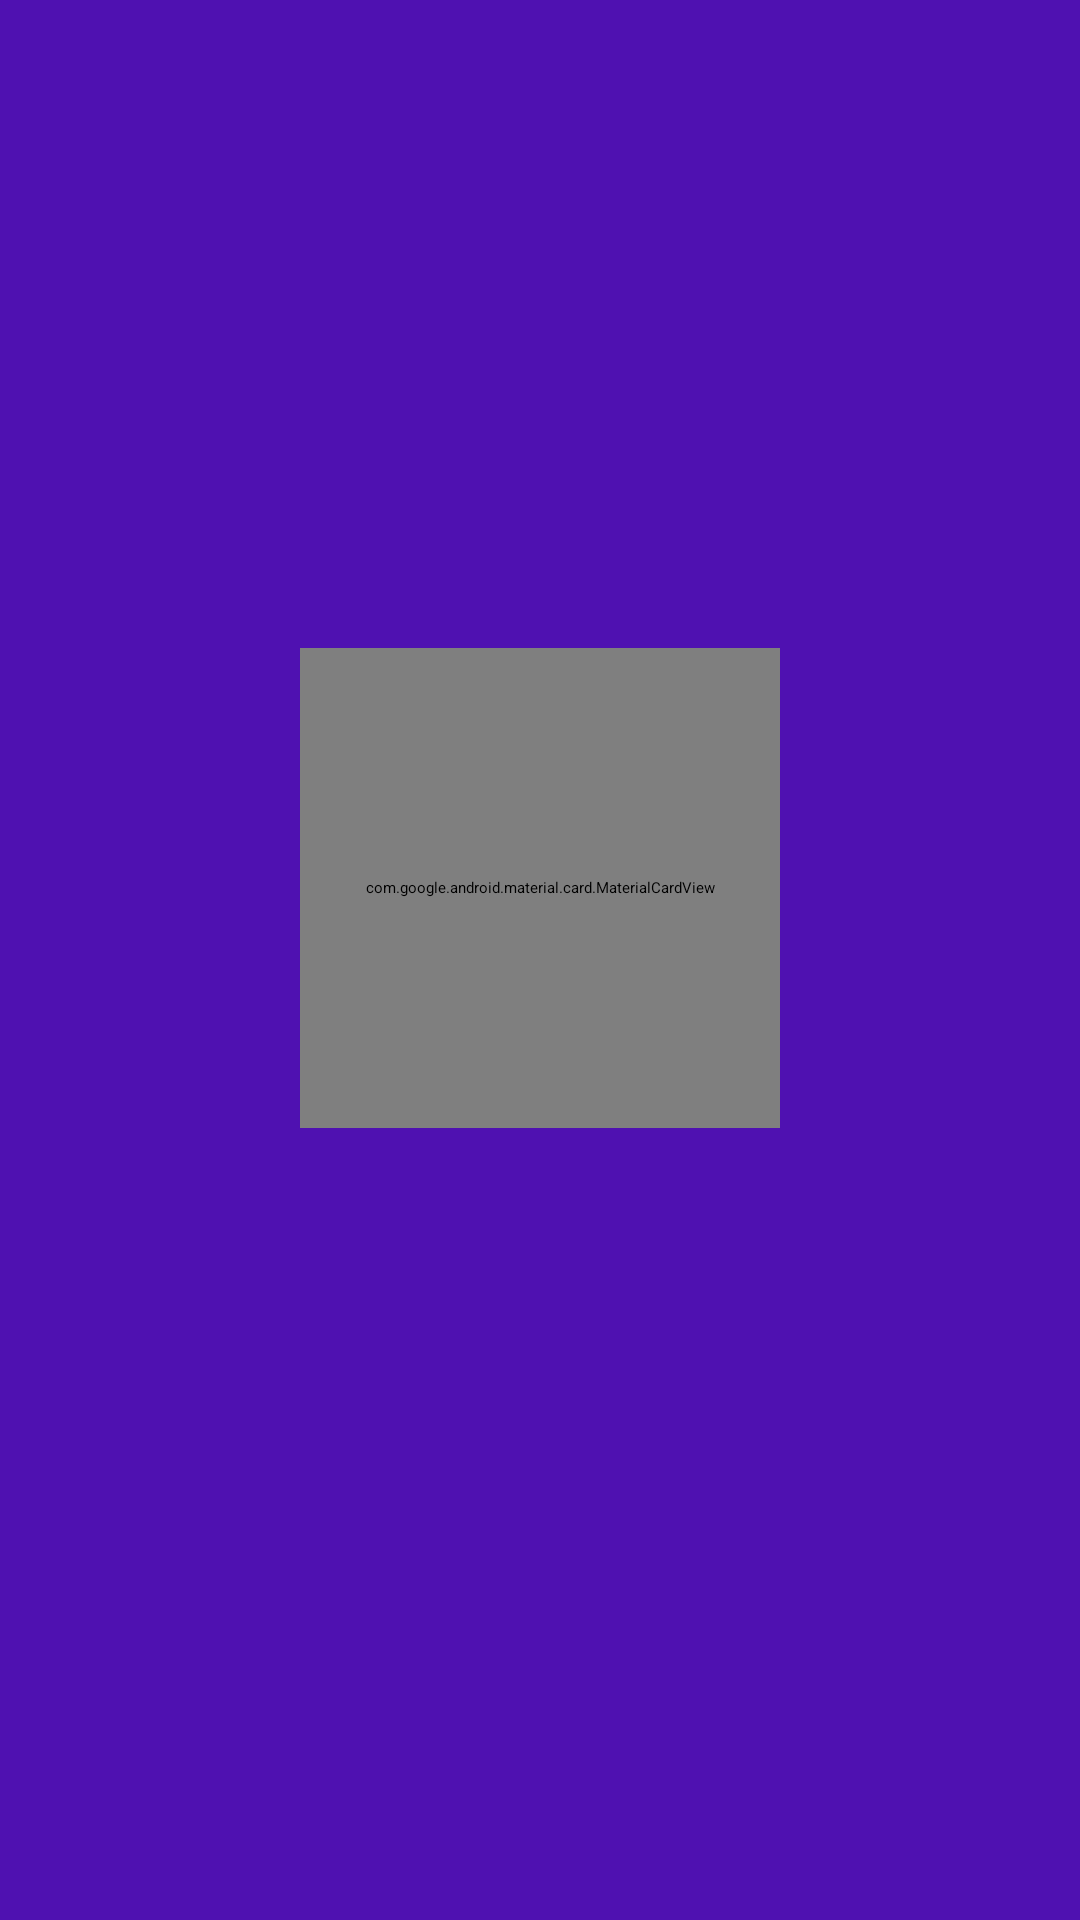

Produce the Android XML layout that renders to this screen, including the resource entries it uses.
<!-- AndroidManifest.xml: activity theme Theme.App.Starting -->
<!-- res/layout/activity_splash.xml -->
<?xml version="1.0" encoding="utf-8"?>
<androidx.constraintlayout.widget.ConstraintLayout xmlns:android="http://schemas.android.com/apk/res/android"
    xmlns:app="http://schemas.android.com/apk/res-auto"
    android:layout_width="match_parent"
    android:layout_height="match_parent"
    android:background="#4F11B1"> 

    <com.google.android.material.card.MaterialCardView
        android:layout_width="160dp"
        android:layout_height="160dp"
        app:cardCornerRadius="40dp"
        app:cardElevation="0dp"
        app:strokeWidth="0dp"
        app:cardBackgroundColor="@color/white"
        app:layout_constraintBottom_toBottomOf="parent"
        app:layout_constraintEnd_toEndOf="parent"
        app:layout_constraintStart_toStartOf="parent"
        app:layout_constraintTop_toTopOf="parent"
        app:layout_constraintVertical_bias="0.45">
        <ImageView
            android:id="@+id/logo_img"
            android:layout_width="match_parent"
            android:layout_height="match_parent"
            android:padding="28dp"
            android:src="@drawable/app_logo"
            android:contentDescription="Mirixa Logo" />
    </com.google.android.material.card.MaterialCardView>

    <ProgressBar
        android:layout_width="32dp"
        android:layout_height="32dp"
        android:layout_marginBottom="64dp"
        android:indeterminateTint="@color/white"
        app:layout_constraintBottom_toBottomOf="parent"
        app:layout_constraintEnd_toEndOf="parent"
        app:layout_constraintStart_toStartOf="parent" />

</androidx.constraintlayout.widget.ConstraintLayout>
<!-- resources referenced by this layout -->
<resources>
  <color name="white">#FFFFFFFF</color>
  <!-- drawable app_logo: png bitmap (drawable, 306502 bytes) -->
  <style name="Theme.App.Starting" parent="Theme.SplashScreen">
          <item name="windowSplashScreenBackground">@color/splash_start</item>
          <item name="windowSplashScreenAnimatedIcon">@drawable/ic_logo</item>
          <item name="postSplashScreenTheme">@style/Theme.Mirixa</item>
      </style>
  <color name="splash_start">#4F11B1</color>
  <style name="Theme.Mirixa" parent="Base.Theme.Mirixa" />
  <style name="Base.Theme.Mirixa" parent="Theme.Material3.DayNight.NoActionBar">
          
          
      </style>
</resources>
